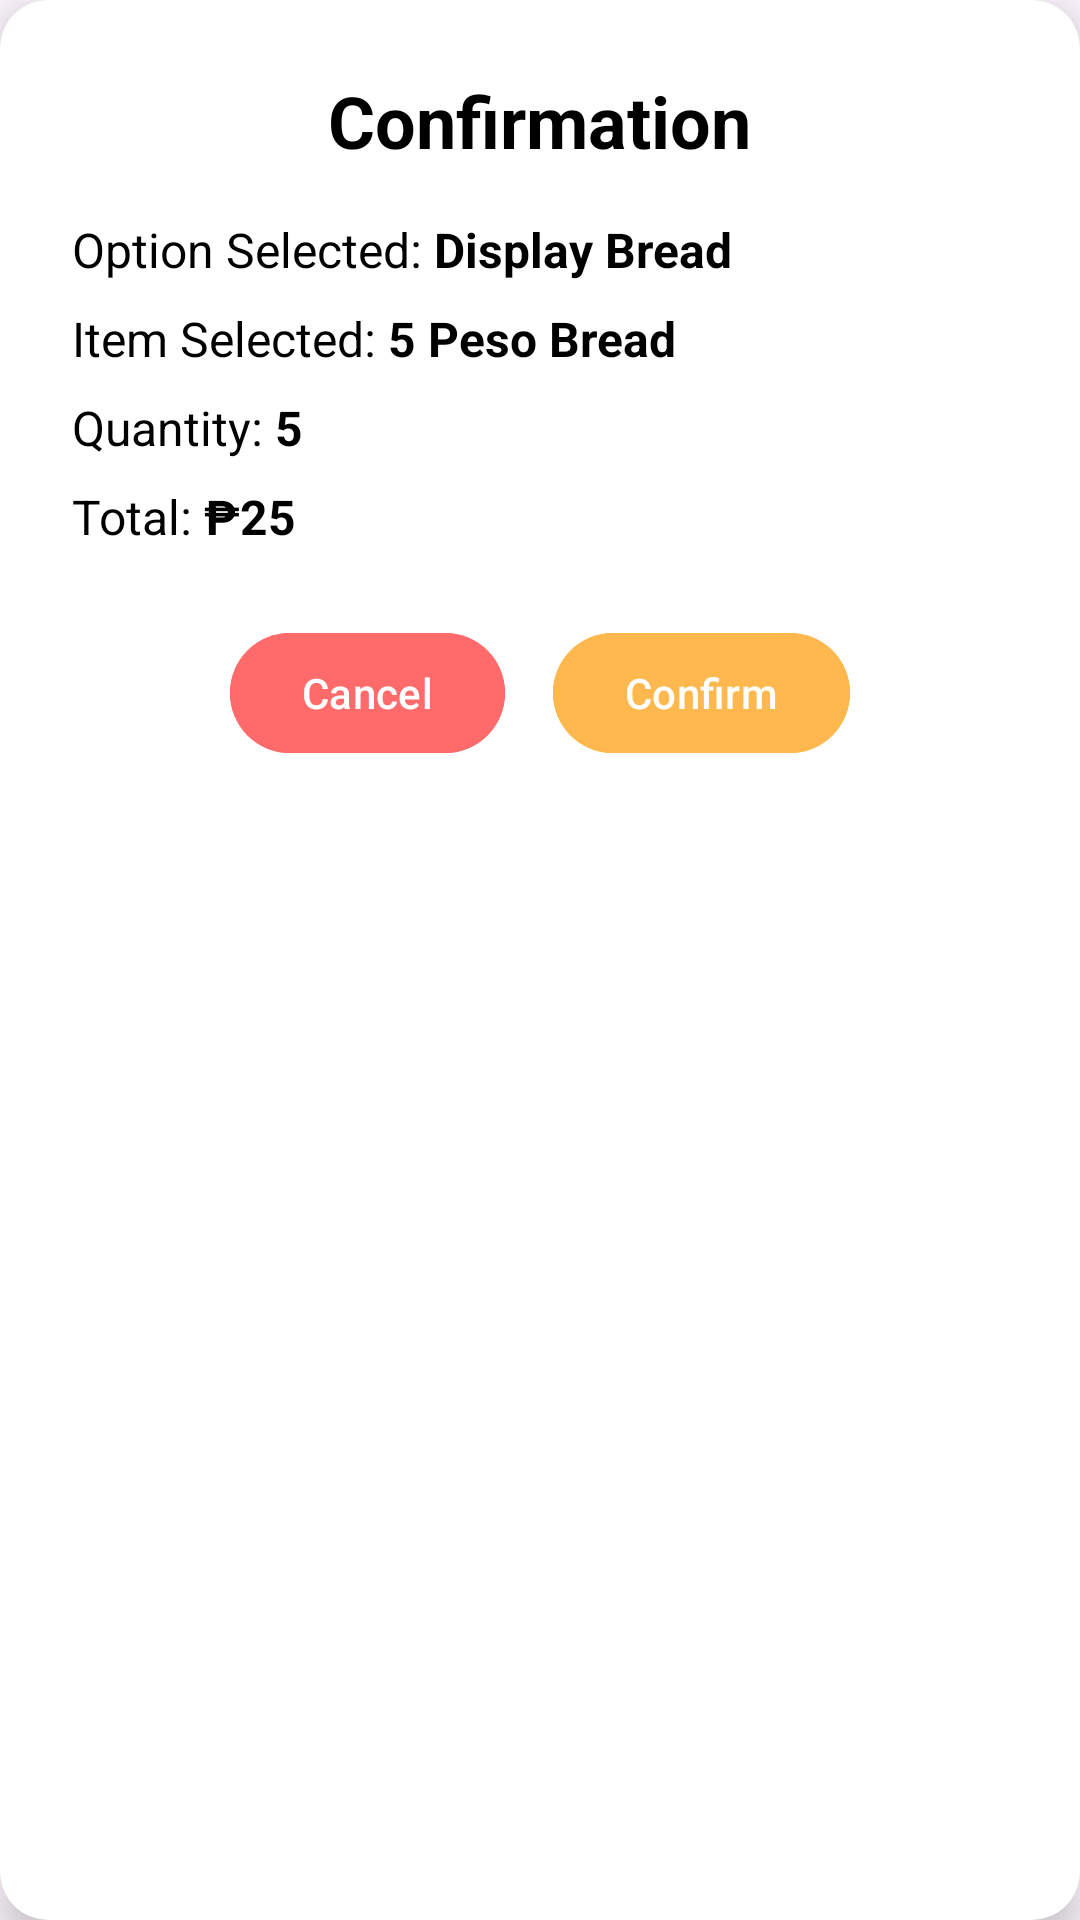

This screen was rendered from an Android layout file. Write that file and the resources it references.
<!-- AndroidManifest.xml: application theme Theme.BreadCount -->
<!-- res/layout/dialog_dashboard_confirmation.xml -->
<?xml version="1.0" encoding="utf-8"?>
<androidx.cardview.widget.CardView xmlns:android="http://schemas.android.com/apk/res/android"
    xmlns:app="http://schemas.android.com/apk/res-auto"
    android:layout_width="match_parent"
    android:layout_height="wrap_content"
    android:layout_margin="32dp"
    app:cardCornerRadius="16dp"
    app:cardElevation="8dp">

    <LinearLayout
        android:layout_width="match_parent"
        android:layout_height="wrap_content"
        android:orientation="vertical"
        android:padding="24dp"
        android:gravity="center">

        <TextView
            android:layout_width="wrap_content"
            android:layout_height="wrap_content"
            android:text="Confirmation"
            android:textSize="24sp"
            android:textStyle="bold"
            android:textColor="@android:color/black"
            android:layout_marginBottom="16dp"/>

        <LinearLayout
            android:layout_width="match_parent"
            android:layout_height="wrap_content"
            android:orientation="horizontal"
            android:layout_marginBottom="8dp">

            <TextView
                android:layout_width="wrap_content"
                android:layout_height="wrap_content"
                android:text="Option Selected: "
                android:textSize="16sp"
                android:textColor="@android:color/black"/>

            <TextView
                android:id="@+id/optionSelectedText"
                android:layout_width="wrap_content"
                android:layout_height="wrap_content"
                android:text="Display Bread"
                android:textSize="16sp"
                android:textStyle="bold"
                android:textColor="@android:color/black"/>
        </LinearLayout>

        <LinearLayout
            android:layout_width="match_parent"
            android:layout_height="wrap_content"
            android:orientation="horizontal"
            android:layout_marginBottom="8dp">

            <TextView
                android:layout_width="wrap_content"
                android:layout_height="wrap_content"
                android:text="Item Selected: "
                android:textSize="16sp"
                android:textColor="@android:color/black"/>

            <TextView
                android:id="@+id/itemSelectedText"
                android:layout_width="wrap_content"
                android:layout_height="wrap_content"
                android:text="5 Peso Bread"
                android:textSize="16sp"
                android:textStyle="bold"
                android:textColor="@android:color/black"/>
        </LinearLayout>

        <LinearLayout
            android:layout_width="match_parent"
            android:layout_height="wrap_content"
            android:orientation="horizontal"
            android:layout_marginBottom="8dp">

            <TextView
                android:layout_width="wrap_content"
                android:layout_height="wrap_content"
                android:text="Quantity: "
                android:textSize="16sp"
                android:textColor="@android:color/black"/>

            <TextView
                android:id="@+id/quantityText"
                android:layout_width="wrap_content"
                android:layout_height="wrap_content"
                android:text="5"
                android:textSize="16sp"
                android:textStyle="bold"
                android:textColor="@android:color/black"/>
        </LinearLayout>

        <LinearLayout
            android:layout_width="match_parent"
            android:layout_height="wrap_content"
            android:orientation="horizontal"
            android:layout_marginBottom="24dp">

            <TextView
                android:layout_width="wrap_content"
                android:layout_height="wrap_content"
                android:text="Total: "
                android:textSize="16sp"
                android:textColor="@android:color/black"/>

            <TextView
                android:id="@+id/totalText"
                android:layout_width="wrap_content"
                android:layout_height="wrap_content"
                android:text="₱25"
                android:textSize="16sp"
                android:textStyle="bold"
                android:textColor="@android:color/black"/>
        </LinearLayout>

        <LinearLayout
            android:layout_width="match_parent"
            android:layout_height="wrap_content"
            android:orientation="horizontal"
            android:gravity="center"
            android:spacing="16dp">

            <com.google.android.material.button.MaterialButton
                android:id="@+id/cancelButton"
                android:layout_width="wrap_content"
                android:layout_height="wrap_content"
                android:text="Cancel"
                android:textColor="@android:color/white"
                android:backgroundTint="#FF6B6B"
                android:layout_marginEnd="16dp"
                app:cornerRadius="24dp"/>

            <com.google.android.material.button.MaterialButton
                android:id="@+id/confirmButton"
                android:layout_width="wrap_content"
                android:layout_height="wrap_content"
                android:text="Confirm"
                android:textColor="@android:color/white"
                android:backgroundTint="#FFB84D"
                app:cornerRadius="24dp"/>
        </LinearLayout>

    </LinearLayout>

</androidx.cardview.widget.CardView>
<!-- resources referenced by this layout -->
<resources>
  <style name="Theme.BreadCount" parent="Theme.MaterialComponents.DayNight.NoActionBar">
          
          <item name="colorPrimary">@color/nav_selected</item>
          <item name="colorPrimaryVariant">@color/nav_background</item>
          <item name="colorOnPrimary">@color/white</item>
          
          <item name="colorSecondary">@color/nav_selected</item>
          <item name="colorSecondaryVariant">@color/nav_background</item>
          <item name="colorOnSecondary">@color/white</item>
          
          <item name="android:statusBarColor">@android:color/transparent</item>
          <item name="android:navigationBarColor">@android:color/transparent</item>
          <item name="android:windowLightStatusBar">false</item>
          <item name="android:windowLightNavigationBar">false</item>
          <item name="android:enforceNavigationBarContrast">false</item>
          <item name="android:enforceStatusBarContrast">false</item>
          
          <item name="android:windowBackground">@color/soft_pearl_white</item>
      </style>
  <color name="nav_selected">#FFB84D</color>
  <color name="nav_background">@color/espresso_black</color>
  <color name="white">#FFFFFFFF</color>
  <color name="soft_pearl_white">#F8F9FA</color>
  <color name="espresso_black">#2D2C2F</color>
</resources>
